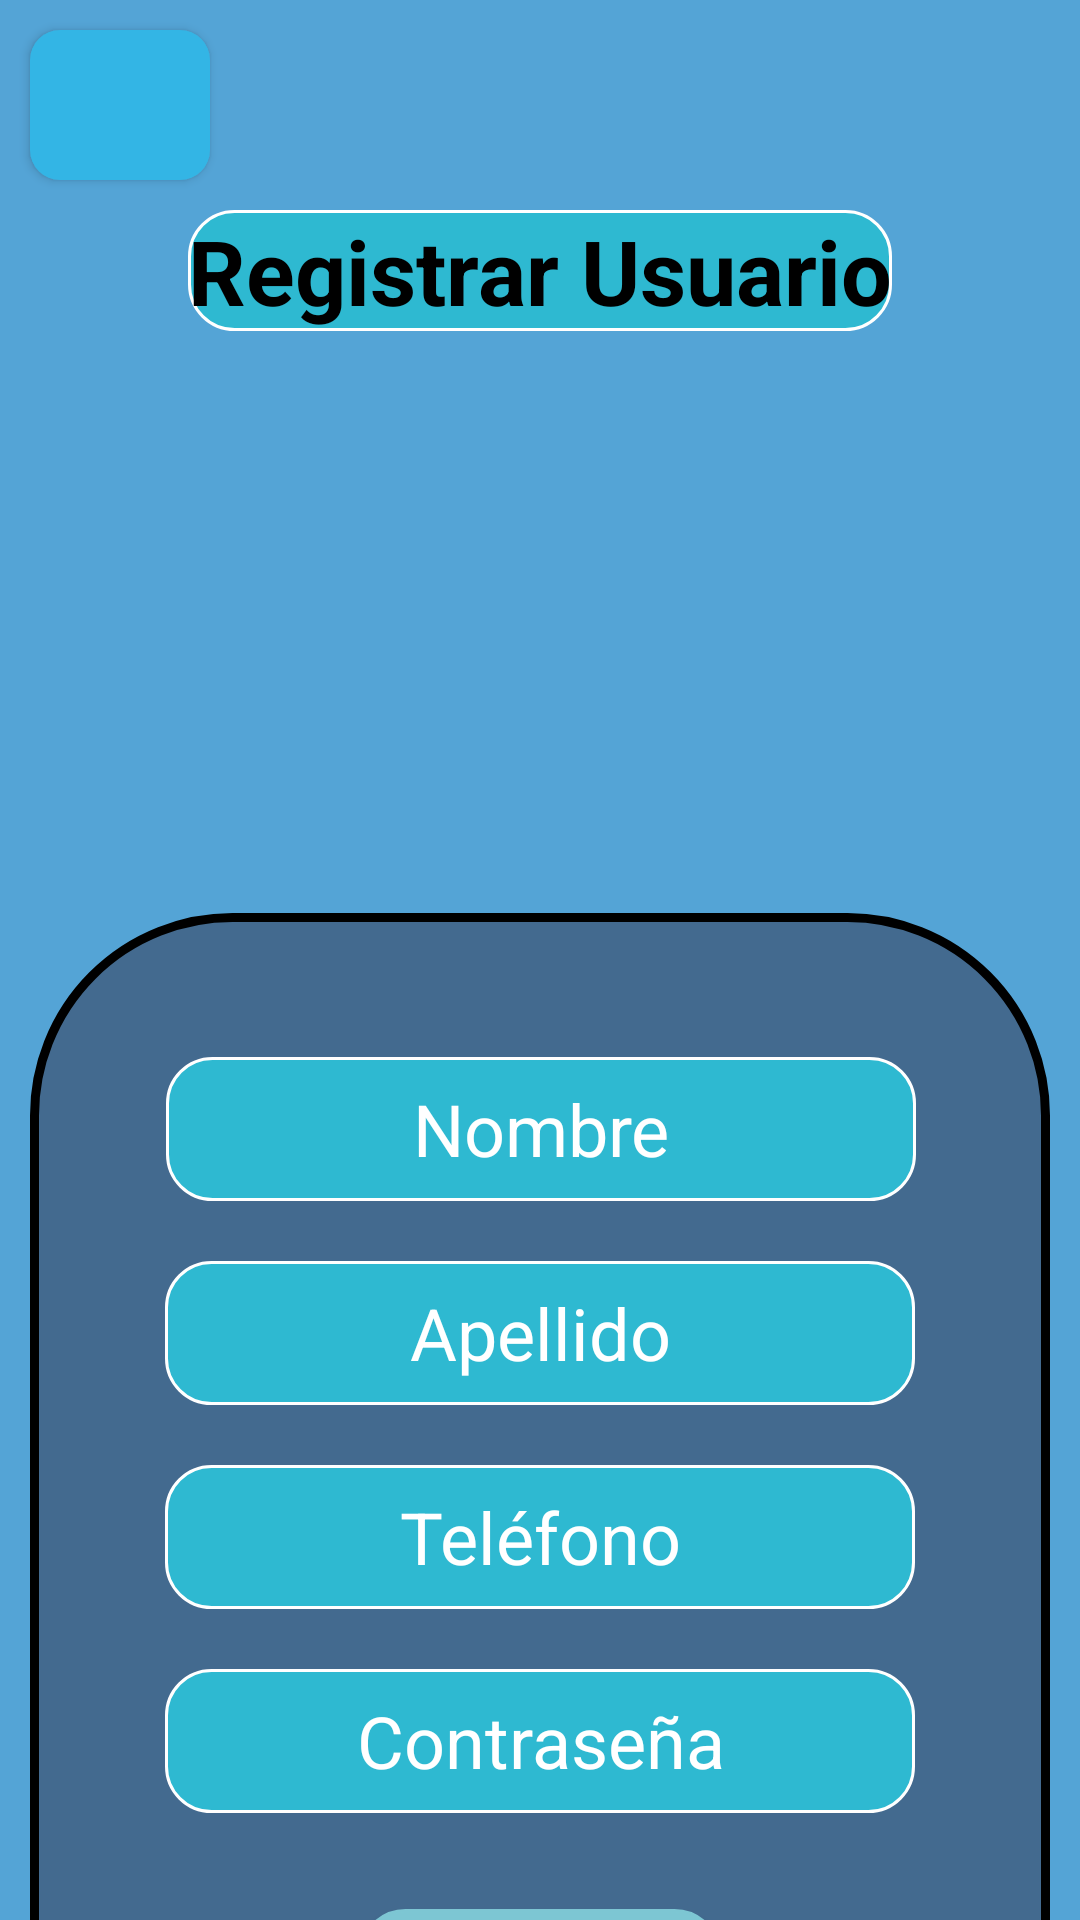

The Android layout XML behind this screen, and the referenced resources:
<!-- AndroidManifest.xml: application theme Theme.MinSupGest -->
<!-- res/layout/activity_registrar_usuario.xml -->
<?xml version="1.0" encoding="utf-8"?>
<androidx.constraintlayout.widget.ConstraintLayout
    xmlns:android="http://schemas.android.com/apk/res/android"
    xmlns:app="http://schemas.android.com/apk/res-auto"
    xmlns:tools="http://schemas.android.com/tools"
    android:id="@+id/main"
    android:layout_width="match_parent"
    android:layout_height="match_parent"
    android:background="#FF54A4D6"
    tools:context=".RegistrarUsuarioActivity">

    <Button
        android:id="@+id/btnReturn"
        android:layout_width="60dp"
        android:layout_height="50dp"
        android:layout_margin="10dp"
        android:layout_marginTop="32dp"
        android:background="@drawable/retorno"
        android:backgroundTint="@android:color/holo_blue_light"
        app:icon="@android:drawable/ic_menu_revert"
        app:iconGravity="textTop"
        app:iconSize="30dp"
        app:iconTint="@color/white"
        app:layout_constraintStart_toStartOf="parent"
        app:layout_constraintTop_toTopOf="parent"
        app:strokeColor="@color/white"
        tools:ignore="SpeakableTextPresentCheck" />

    <TextView
        android:id="@+id/txtTitle"
        android:layout_width="wrap_content"
        android:layout_height="wrap_content"
        android:layout_marginTop="70dp"
        android:background="@drawable/button"
        android:text="Registrar Usuario"
        android:textColor="@color/black"
        android:textSize="30sp"
        android:textStyle="bold"
        app:layout_constraintEnd_toEndOf="parent"
        app:layout_constraintStart_toStartOf="parent"
        app:layout_constraintTop_toTopOf="parent"
        tools:ignore="HardcodedText" />

    <ImageView
        android:id="@+id/imgUser"
        android:layout_width="wrap_content"
        android:layout_height="170dp"
        android:layout_marginTop="16dp"
        android:visibility="visible"
        app:layout_constraintEnd_toEndOf="parent"
        app:layout_constraintStart_toStartOf="parent"
        app:layout_constraintTop_toBottomOf="@id/txtTitle"
        app:srcCompat="@drawable/usuario"
        tools:srcCompat="@drawable/usuario" />

    <ImageView
        android:id="@+id/imgBackground"
        android:layout_width="340dp"
        android:layout_height="407dp"
        android:layout_marginTop="8dp"
        app:layout_constraintEnd_toEndOf="parent"
        app:layout_constraintStart_toStartOf="parent"
        app:layout_constraintTop_toBottomOf="@id/imgUser"
        app:srcCompat="@drawable/cuadro_grande" />

    <EditText
        android:id="@+id/edtName"
        android:layout_width="250dp"
        android:layout_height="48dp"
        android:layout_marginTop="56dp"
        android:background="@drawable/button"
        android:hint="Nombre"
        android:inputType="text"
        android:minHeight="48dp"
        android:textAlignment="center"
        android:textColor="@color/white"
        android:textColorHint="@color/white"
        android:textSize="24sp"
        app:layout_constraintEnd_toEndOf="parent"
        app:layout_constraintHorizontal_bias="0.503"
        app:layout_constraintStart_toStartOf="parent"
        app:layout_constraintTop_toBottomOf="@+id/imgUser" />

    <EditText
        android:id="@+id/edtSurname"
        android:layout_width="250dp"
        android:layout_height="48dp"
        android:layout_marginTop="20dp"
        android:background="@drawable/button"
        android:hint="Apellido"
        android:inputType="text"
        android:minHeight="48dp"
        android:textAlignment="center"
        android:textColor="@color/white"
        android:textColorHint="@color/white"
        android:textSize="24sp"
        app:layout_constraintEnd_toEndOf="parent"
        app:layout_constraintStart_toStartOf="parent"
        app:layout_constraintTop_toBottomOf="@id/edtName" />

    <EditText
        android:id="@+id/edtPhone"
        android:layout_width="250dp"
        android:layout_height="wrap_content"
        android:layout_marginTop="20dp"
        android:background="@drawable/button"
        android:hint="Teléfono"
        android:inputType="phone"
        android:minHeight="48dp"
        android:textAlignment="center"
        android:textColor="@color/white"
        android:textColorHint="@color/white"
        android:textSize="24sp"
        app:layout_constraintEnd_toEndOf="parent"
        app:layout_constraintStart_toStartOf="parent"
        app:layout_constraintTop_toBottomOf="@id/edtSurname" />

    <EditText
        android:id="@+id/edtPassword"
        android:layout_width="250dp"
        android:layout_height="48dp"
        android:layout_marginTop="20dp"
        android:background="@drawable/button"
        android:hint="Contraseña"
        android:inputType="textPassword"
        android:textAlignment="center"
        android:textColor="@color/white"
        android:textColorHint="@color/white"
        android:textSize="24sp"
        app:layout_constraintEnd_toEndOf="parent"
        app:layout_constraintStart_toStartOf="parent"
        app:layout_constraintTop_toBottomOf="@id/edtPhone" />

    <Button
        android:id="@+id/btnAdd"
        android:layout_width="wrap_content"
        android:layout_height="wrap_content"
        android:layout_marginTop="32dp"
        android:background="@drawable/button"
        android:backgroundTint="#7DC6D3"
        android:text="Crear Usuario"
        android:textSize="16sp"
        app:layout_constraintEnd_toEndOf="parent"
        app:layout_constraintStart_toStartOf="parent"
        app:layout_constraintTop_toBottomOf="@id/edtPassword" />

</androidx.constraintlayout.widget.ConstraintLayout>
<!-- resources referenced by this layout -->
<resources>
  <!-- drawable button (drawable) -->
  <?xml version="1.0" encoding="utf-8"?>
  <shape xmlns:android="http://schemas.android.com/apk/res/android"
      android:shape="rectangle">
      <solid android:color="#FF2EB9D1" /><stroke android:width="1dp" android:color="#FFFFFFFF" /><corners android:radius="15dp" />
  </shape>
  <!-- drawable cuadro_grande (drawable) -->
  <?xml version="1.0" encoding="utf-8"?>
  <shape xmlns:android="http://schemas.android.com/apk/res/android"
      android:shape="rectangle">
      <solid android:color="#FF436A8F" /><stroke android:width="3dp" android:color="#FF000000" /><corners android:radius="66dp" />
  </shape>
  <!-- drawable retorno (drawable) -->
  <?xml version="1.0" encoding="utf-8"?>
  <shape xmlns:android="http://schemas.android.com/apk/res/android"
      android:shape="rectangle">
      <solid android:color="#FF2EB9D1" /><corners android:radius="10dp" />
  </shape>
  <style name="Theme.MinSupGest" parent="Base.Theme.MinSupGest" />
  <style name="Base.Theme.MinSupGest" parent="Theme.Material3.DayNight.NoActionBar">
          
          
      </style>
  <!-- not gathered from this repository: default colours our renderer supplied (Android Studio template values) -->
  <color name="black">#FF000000</color>
  <color name="white">#FFFFFFFF</color>
</resources>
